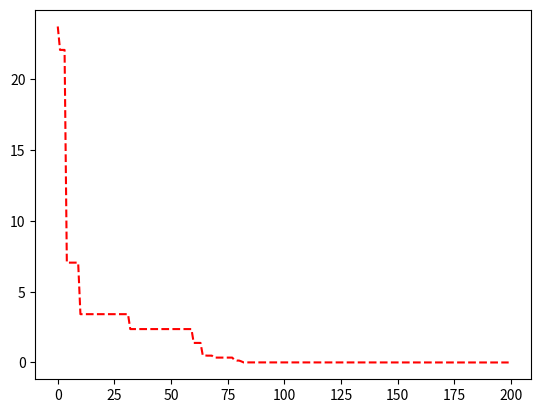
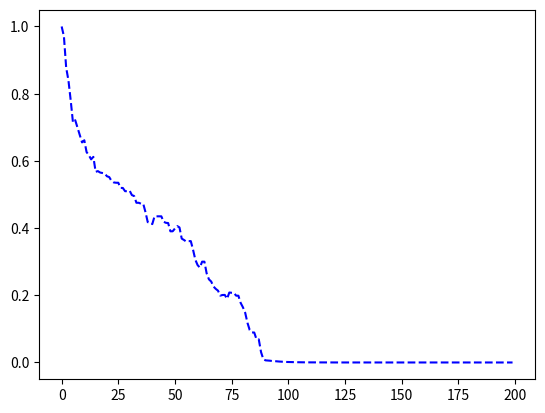
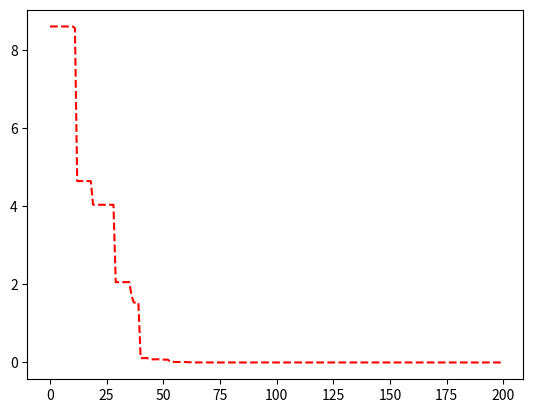
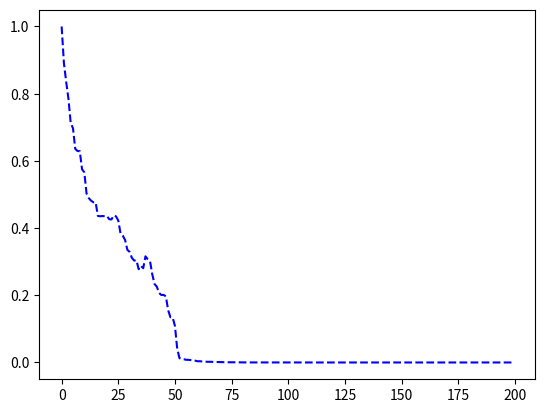
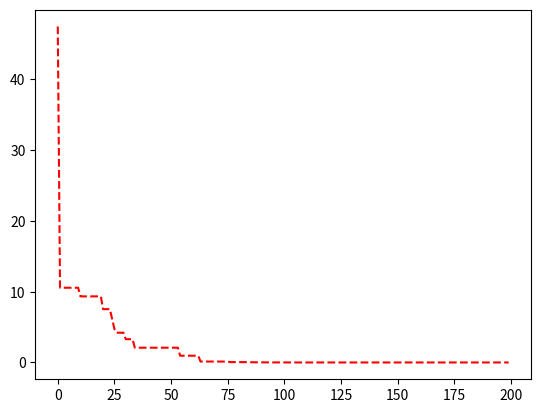
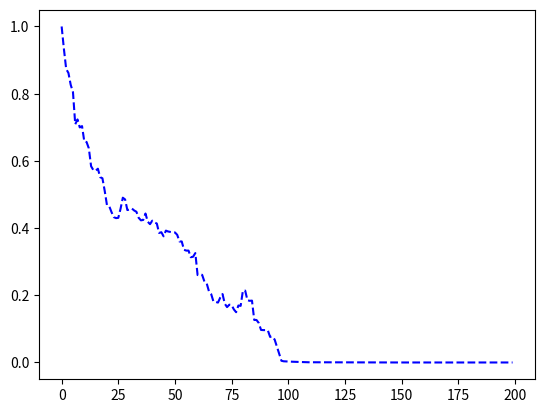
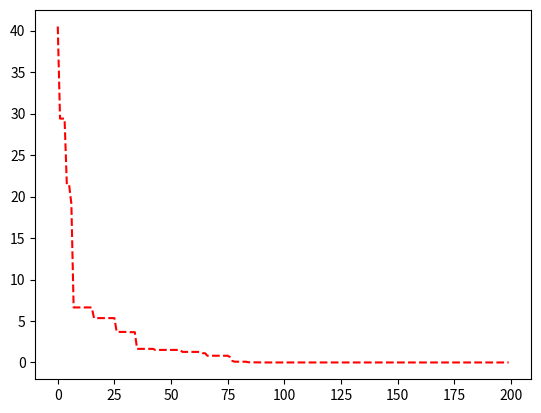
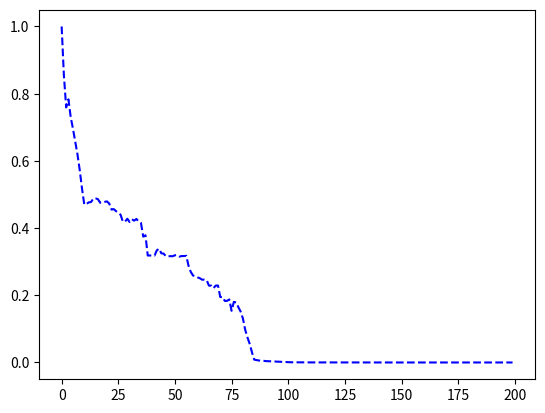
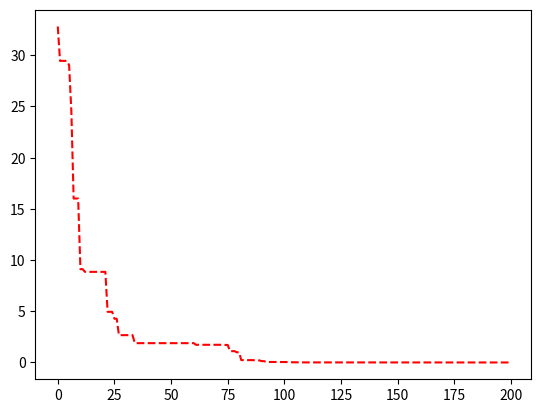
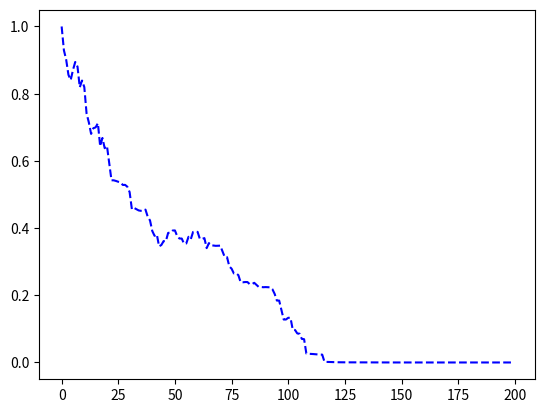
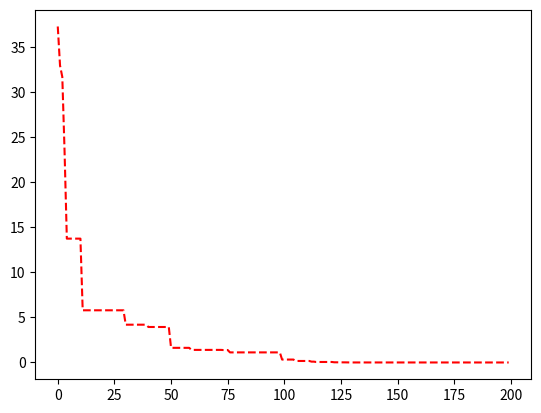
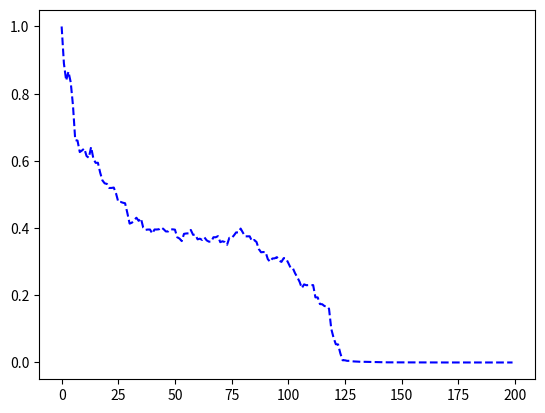
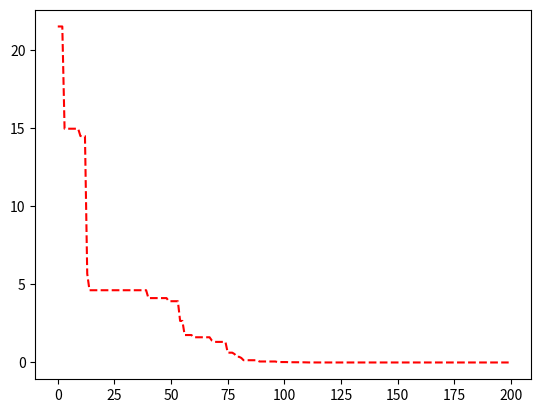
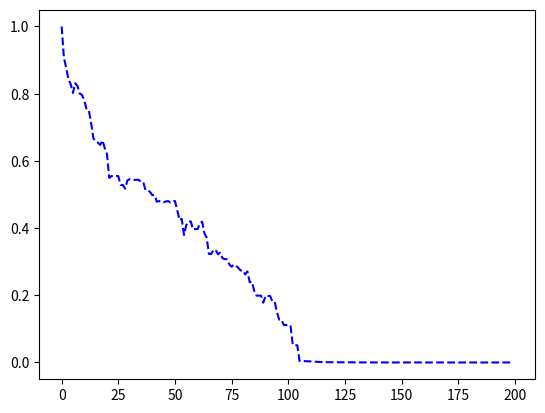
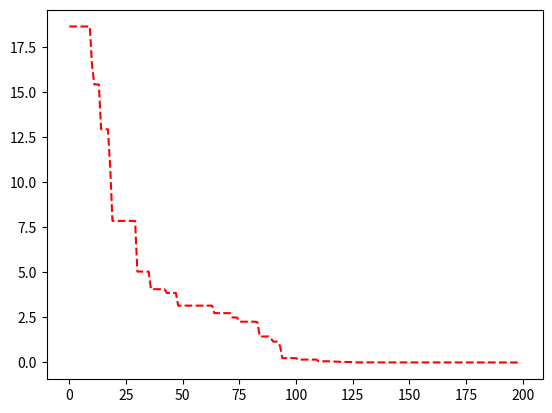
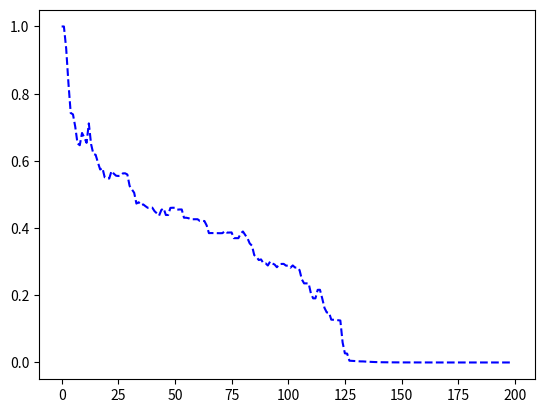

Write Python code to recreate these figures, in order.
import uuid
import math
from os import mkdir, path
from statistics import median, stdev
from matplotlib import pyplot as plt
from time import gmtime, strftime, time
from random import uniform, choice, randint, gauss


class DE:
    def __init__(self, fitness):
        self.pop = []  # population's positions
        self.m_nmdf = 0.00  # diversity variable
        self.diversity = []
        self.fbest_list = []
        self.fitness = fitness
        self.ns1 = 0
        self.ns2 = 0
        self.nf1 = 0
        self.nf2 = 0

    def generateGraphs(self, fbest_list, diversity_list, max_iterations, uid, run):
        plt.plot(range(0, max_iterations), fbest_list, "r--")
        plt.savefig(
            "result/" + str(uid) + "/graphs/run" + str(run) + "_" + "convergence.png"
        )
        plt.clf()
        plt.plot(range(0, max_iterations), diversity_list, "b--")
        plt.savefig(
            "result/" + str(uid) + "/graphs/run" + str(run) + "_" + "diversity.png"
        )
        plt.clf()

    def updateDiversity(self):
        diversity = 0
        aux_1 = 0
        aux2 = 0
        a = 0
        b = 0
        d = 0

        for a in range(0, len(self.pop)):
            b = a + 1
            for i in range(b, len(self.pop)):
                aux_1 = 0

                ind_a = self.pop[a]
                ind_b = self.pop[b]

                for d in range(0, len(self.pop[0])):
                    aux_1 = aux_1 + (pow(ind_a[d] - ind_b[d], 2).real)
                aux_1 = math.sqrt(aux_1).real
                aux_1 = aux_1 / len(self.pop[0])

                if b == i or aux_2 > aux_1:
                    aux_2 = aux_1
            diversity = (diversity) + (math.log((1.0) + aux_2).real)

        if self.m_nmdf < diversity:
            self.m_nmdf = diversity

        return (diversity / self.m_nmdf).real

    def generatePopulation(self, pop_size, dim, bounds):
        for ind in range(pop_size):
            lp = []
            for d in range(dim):
                lp.append(uniform(bounds[d][0], bounds[d][1]))
            self.pop.append(lp)

    def evaluatePopulation(self):
        fpop = []
        for ind in self.pop:
            fpop.append(self.fitness(ind))
        return fpop

    def getBestSolution(self, maximize, fpop):
        fbest = fpop[0]
        best = [values for values in self.pop[0]]
        for ind in range(1, len(self.pop)):
            if maximize == True:
                if fpop[ind] >= fbest:
                    fbest = float(fpop[ind])
                    best = [values for values in self.pop[ind]]
            else:
                if fpop[ind] <= fbest:
                    fbest = float(fpop[ind])
                    best = [values for values in self.pop[ind]]

        return fbest, best

    def rand_1_bin(self, ind, dim, f, cr):
        r1 = ind
        while r1 == ind:
            r1 = choice(self.pop)
        r2 = ind
        while r2 == ind or r2 == r1:
            r2 = choice(self.pop)
        r3 = ind
        while r3 == ind or r3 == r1 or r3 == r2:
            r3 = choice(self.pop)

        # print('current: %s\n' % str(ind))
        # print('r1: %s\n' % str(r1))
        # print('r2: %s\n' % str(r2))
        # print('r3: %s\n' % str(r3))
        # input('...')

        cutpoint = randint(0, dim - 1)
        candidateSol = []

        # print('cutpoint: %i' % (cutpoint))
        # input('...')

        for i in range(dim):
            if i == cutpoint or uniform(0, 1) < cr:
                candidateSol.append(
                    r3[i] + f * (r1[i] - r2[i])
                )  # -> rand(r3) , vetor diferença (f*(r1[i]-r2[i]))i
            else:
                candidateSol.append(ind[i])

        # print('candidateSol: %s' % str(candidateSol))
        # input('...')
        # print('\n\n')
        return candidateSol

    def currentToBest_2_bin(self, ind, best, dim, wf, cr):
        r1 = ind
        while r1 == ind:
            r1 = choice(self.pop)
        r2 = ind
        while r2 == ind or r2 == r1:
            r2 = choice(self.pop)

        # print('current: %s\n' % str(ind))
        # print('r1: %s\n' % str(r1))
        # print('r2: %s\n' % str(r2))
        # input('...')

        cutpoint = randint(0, dim - 1)
        candidateSol = []

        # print('cutpoint: %i' % (cutpoint))
        # input('...')

        for i in range(dim):
            if i == cutpoint or uniform(0, 1) < cr:
                candidateSol.append(
                    ind[i] + wf * (best[i] - ind[i]) + wf * (r1[i] - r2[i])
                )  # -> rand(r3) , vetor diferença (wf*(r1[i]-r2[i]))
            else:
                candidateSol.append(ind[i])

        # print('candidateSol: %s' % str(candidateSol))
        # input('...')
        # print('\n\n')
        return candidateSol

    def boundsRes(self, ind, bounds):
        for d in range(len(ind)):
            if ind[d] < bounds[d][0]:
                ind[d] = bounds[d][0]
            if ind[d] > bounds[d][1]:
                ind[d] = bounds[d][1]

    def diferentialEvolution(
        self,
        pop_size,
        dim,
        bounds,
        max_iterations,
        runs,
        maximize=True,
        p1=0.5,
        p2=0.5,
        learningPeriod=50,
        crPeriod=5,
        crmUpdatePeriod=25,
    ):
        # generete execution identifier
        uid = uuid.uuid4()
        if not path.isdir("result"):
            mkdir("result")
        dir = "result/" + str(uid)
        mkdir(dir)
        mkdir(dir + "/graphs")
        # to record the results
        results = open(dir + "/results.txt", "a")
        records = open(dir + "/records.txt", "a")
        results.write(
            "ID: %s\tDate: %s\tRuns: %s\n"
            % (str(uid), strftime("%Y-%m-%d %H:%M:%S", gmtime()), str(runs))
        )
        results.write(
            "====================================================================================\n"
        )
        records.write(
            "ID: %s\tDate: %s\tRuns: %s\n"
            % (str(uid), strftime("%Y-%m-%d %H:%M:%S", gmtime()), str(runs))
        )
        records.write(
            "====================================================================================\n"
        )
        avr_fbest_r = []
        avr_diversity_r = []
        fbest_r = []
        best_r = []
        elapTime_r = []

        # run times
        for r in range(runs):
            elapTime = []
            start = time()
            records.write("Run: %i\n" % r)
            records.write("Iter\tGbest\tAvrFit\tDiver\tETime\t\n")

            # start the algorithm
            best = []  # global best positions
            fbest = 0.00

            # global best fitness
            if maximize == True:
                fbest = 0.00
            else:
                fbest = math.inf

            # initial_generations
            self.generatePopulation(pop_size, dim, bounds)
            fpop = self.evaluatePopulation()

            fbest, best = self.getBestSolution(maximize, fpop)

            # evolution_step
            # generates crossover rate values
            crm = 0.5
            crossover_rate = [gauss(crm, 0.1) for i in range(pop_size)]
            cr_list = []
            for iteration in range(max_iterations):
                avrFit = 0.00
                # update_solutions
                strategy = 0
                for ind in range(0, len(self.pop)):
                    # generate weight factor values
                    weight_factor = gauss(0.5, 0.3)
                    if uniform(0, 1) < p1:
                        candSol = self.rand_1_bin(
                            self.pop[ind], dim, weight_factor, crossover_rate[ind]
                        )
                        strategy = 1
                    else:
                        candSol = self.currentToBest_2_bin(
                            self.pop[ind], best, dim, weight_factor, crossover_rate[ind]
                        )
                        strategy = 2

                    self.boundsRes(candSol, bounds)
                    fcandSol = self.fitness(candSol)

                    if maximize == False:
                        if fcandSol <= fpop[ind]:
                            self.pop[ind] = candSol
                            fpop[ind] = fcandSol
                            cr_list.append(crossover_rate[ind])
                            if strategy == 1:
                                self.ns1 += 1
                            elif strategy == 2:
                                self.ns2 += 1
                        else:
                            if strategy == 1:
                                self.nf1 += 1
                            elif strategy == 2:
                                self.nf2 += 1
                    else:
                        if fcandSol >= fpop[ind]:
                            self.pop[ind] = candSol
                            fpop[ind] = fcandSol
                            cr_list.append(crossover_rate[ind])
                            if strategy == 1:
                                self.ns1 += 1
                            elif strategy == 2:
                                self.ns2 += 1
                        else:
                            if strategy == 1:
                                self.nf1 += 1
                            elif strategy == 2:
                                self.nf2 += 1

                    avrFit += fpop[ind]
                avrFit = avrFit / pop_size
                self.diversity.append(self.updateDiversity())

                fbest, best = self.getBestSolution(maximize, fpop)

                self.fbest_list.append(fbest)
                elapTime.append((time() - start) * 1000.0)
                records.write(
                    "%i\t%.4f\t%.4f\t%.4f\t%.4f\n"
                    % (
                        iteration,
                        round(fbest, 4),
                        round(avrFit, 4),
                        round(self.diversity[iteration], 4),
                        elapTime[iteration],
                    )
                )

                if iteration % crPeriod == 0 and iteration != 0:
                    crossover_rate = [gauss(crm, 0.1) for i in range(pop_size)]
                    if iteration % crmUpdatePeriod == 0:
                        crm = sum(cr_list) / len(cr_list)
                        cr_list = []

                if iteration % learningPeriod == 0 and iteration != 0:
                    p1 = (self.ns1 * (self.ns2 + self.nf2)) / (
                        self.ns2 * (self.ns1 + self.nf1)
                        + self.ns1 * (self.ns2 + self.nf2)
                    )
                    p2 = 1 - p1
                    self.nf2 = 0
                    self.ns1 = 0
                    self.ns2 = 0
                    self.nf1 = 0

            records.write("Pos: %s\n" % str(best))
            fbest_r.append(fbest)
            best_r.append(best)
            elapTime_r.append(elapTime[max_iterations - 1])
            self.generateGraphs(self.fbest_list, self.diversity, max_iterations, uid, r)
            avr_fbest_r.append(self.fbest_list)
            avr_diversity_r.append(self.diversity)

            self.pop = []
            self.m_nmdf = 0.00
            self.diversity = []
            self.fbest_list = []
            p1 = p2 = 0.5
            self.nf2 = 0
            self.ns1 = 0
            self.ns2 = 0
            self.nf1 = 0

        fbestAux = [sum(x) / len(x) for x in zip(*avr_fbest_r)]
        diversityAux = [sum(x) / len(x) for x in zip(*avr_diversity_r)]
        self.generateGraphs(fbestAux, diversityAux, max_iterations, uid, "Overall")
        records.write(
            "====================================================================================\n"
        )
        if maximize == False:
            results.write("Gbest Overall: %.4f\n" % (min(fbest_r)))
            results.write(
                "Positions: %s\n\n" % str(best_r[fbest_r.index(min(fbest_r))])
            )
        else:
            results.write("Gbest Overall: %.4f\n" % (max(fbest_r)))
            results.write(
                "Positions: %s\n\n" % str(best_r[fbest_r.index(max(fbest_r))])
            )

        results.write("Gbest Average: %.4f\n" % (sum(fbest_r) / len(fbest_r)))
        results.write(
            "Gbest Median: %.4f #probably should use median to represent due probably non-normal distribution (see Shapiro-Wilk normality test)\n"
            % (median(fbest_r))
        )
        if runs > 1:
            results.write("Gbest Standard Deviation: %.4f\n\n" % (stdev(fbest_r)))
        results.write(
            "Elappsed Time Average: %.4f\n" % (sum(elapTime_r) / len(elapTime_r))
        )
        if runs > 1:
            results.write(
                "Elappsed Time Standard Deviation: %.4f\n" % (stdev(elapTime_r))
            )
        results.write(
            "====================================================================================\n"
        )


if __name__ == "__main__":
    # fitness_function
    def func_fitness(X):
        result = 0.00
        for dim in X:
            result += (dim - 1) ** 2 - 10 * math.cos(2 * math.pi * (dim - 1))
        return 10 * len(X) + result

    p = DE(func_fitness)
    p.diferentialEvolution(
        pop_size=20,
        dim=4,
        bounds=[(-5.12, 5.12)] * 4,
        max_iterations=200,
        runs=10,
        maximize=False,
    )
